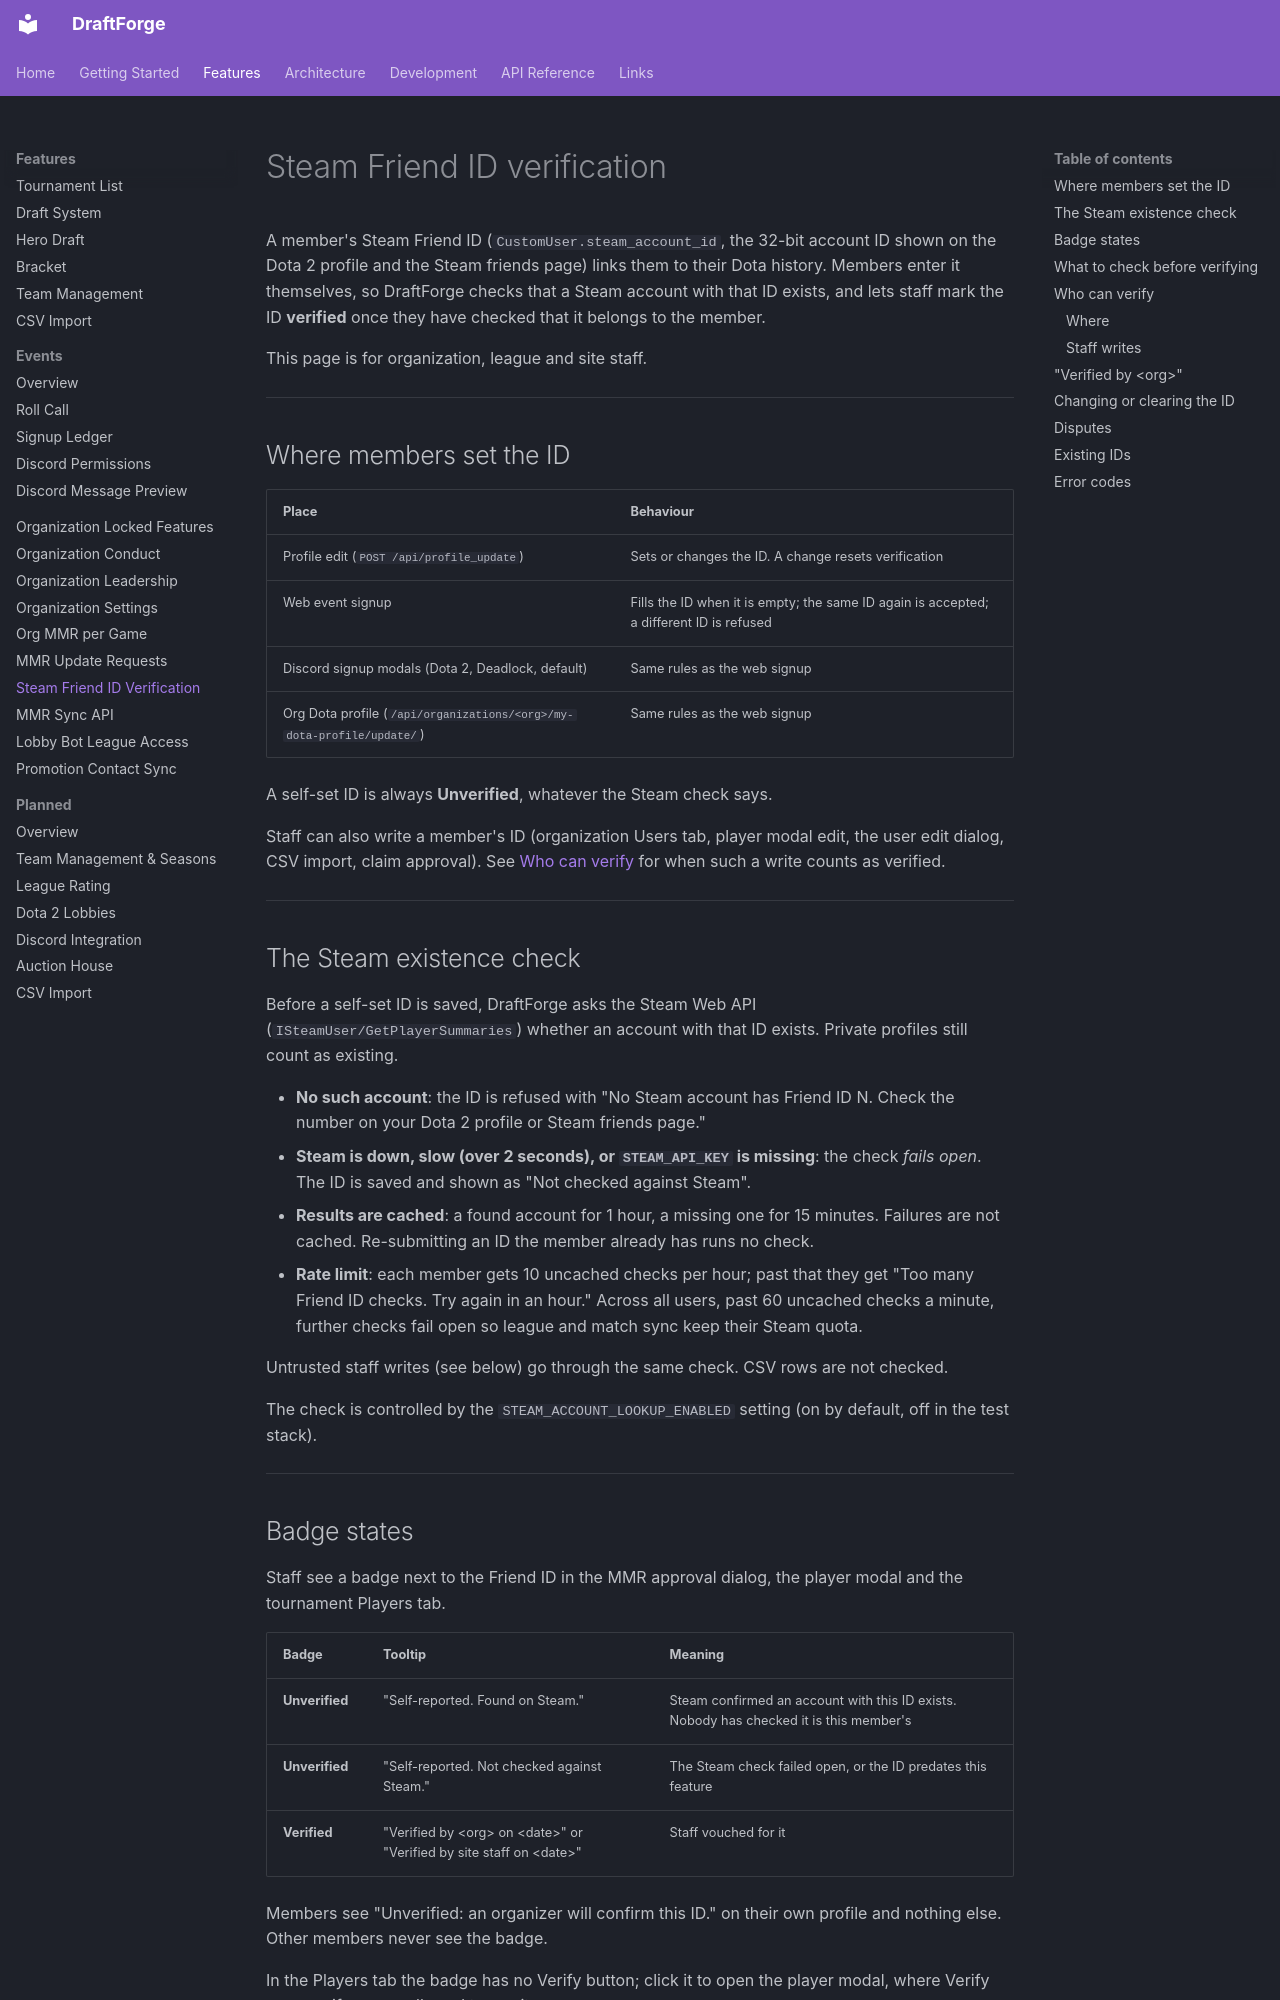

repository: kettleofketchup/DraftForge · page: features/steam-friend-id/index.html · generator: mkdocs

# Steam Friend ID verification

A member's Steam Friend ID (`CustomUser.steam_account_id`, the 32-bit account ID shown on
the Dota 2 profile and the Steam friends page) links them to their Dota history. Members
enter it themselves, so DraftForge checks that a Steam account with that ID exists, and
lets staff mark the ID **verified** once they have checked that it belongs to the member.

This page is for organization, league and site staff.

---

## Where members set the ID

| Place | Behaviour |
|-------|-----------|
| Profile edit (`POST /api/profile_update`) | Sets or changes the ID. A change resets verification |
| Web event signup | Fills the ID when it is empty; the same ID again is accepted; a different ID is refused |
| Discord signup modals (Dota 2, Deadlock, default) | Same rules as the web signup |
| Org Dota profile (`/api/organizations/<org>/my-dota-profile/update/`) | Same rules as the web signup |

A self-set ID is always **Unverified**, whatever the Steam check says.

Staff can also write a member's ID (organization Users tab, player modal edit, the user
edit dialog, CSV import, claim approval). See [Who can verify](#who-can-verify) for when
such a write counts as verified.

---

## The Steam existence check

Before a self-set ID is saved, DraftForge asks the Steam Web API
(`ISteamUser/GetPlayerSummaries`) whether an account with that ID exists. Private
profiles still count as existing.

- **No such account**: the ID is refused with
  "No Steam account has Friend ID N. Check the number on your Dota 2 profile or Steam
  friends page."
- **Steam is down, slow (over 2 seconds), or `STEAM_API_KEY` is missing**: the check
  *fails open*. The ID is saved and shown as "Not checked against Steam".
- **Results are cached**: a found account for 1 hour, a missing one for 15 minutes.
  Failures are not cached. Re-submitting an ID the member already has runs no check.
- **Rate limit**: each member gets 10 uncached checks per hour; past that they get
  "Too many Friend ID checks. Try again in an hour." Across all users, past 60 uncached
  checks a minute, further checks fail open so league and match sync keep their Steam
  quota.

Untrusted staff writes (see below) go through the same check. CSV rows are not checked.

The check is controlled by the `STEAM_ACCOUNT_LOOKUP_ENABLED` setting (on by default,
off in the test stack).

---
